Run: headless pygame with SDL's dummy video driver; simulated clock (each Clock.tick advances the game by its frame time, no real sleeping); random seed 0; keys injected as events and as key.get_pressed() state; no mouse input.
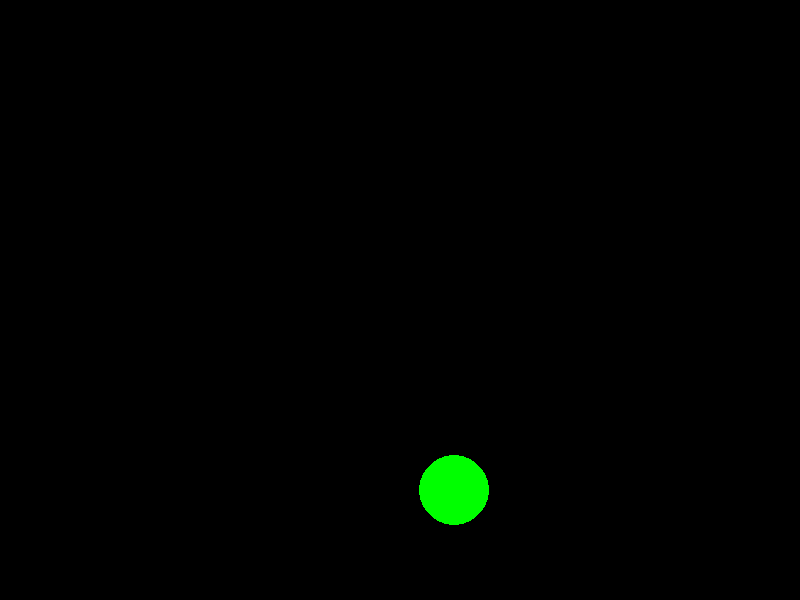
Frame 1 of 4 · flips 1–60 · no input
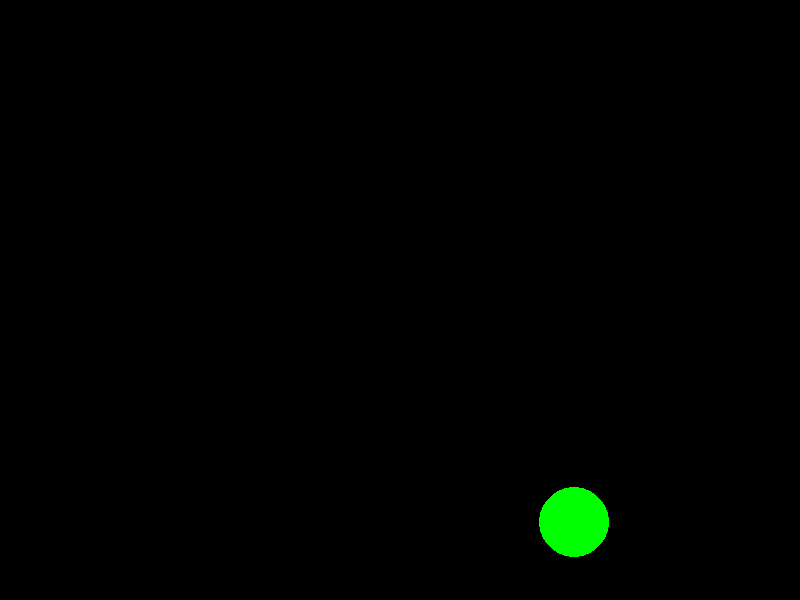
Frame 2 of 4 · flips 61–180 · tapped SPACE, RETURN · held RIGHT (→), D
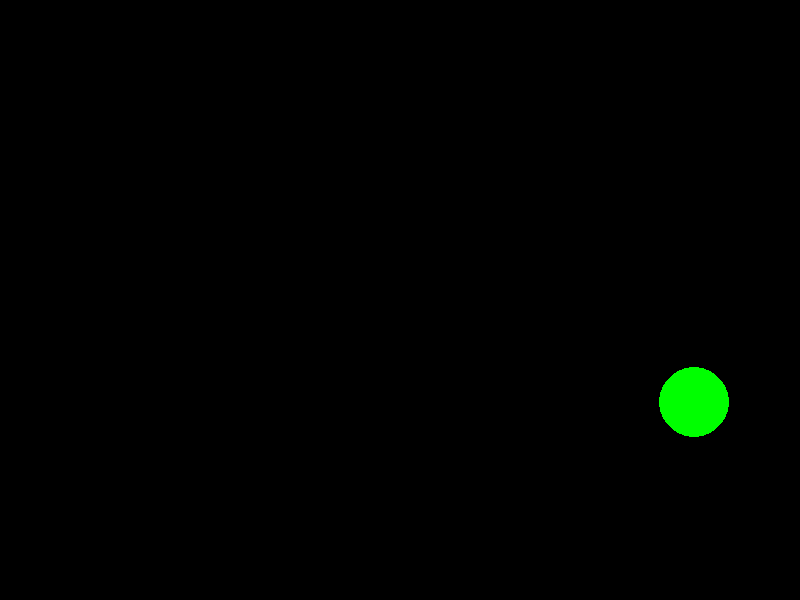
Frame 3 of 4 · flips 181–300 · held DOWN (↓), S
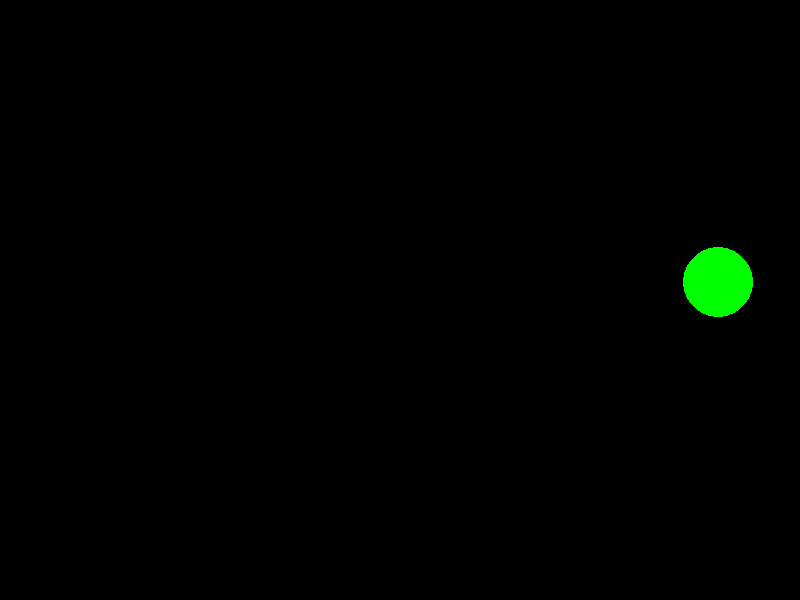
Frame 4 of 4 · flips 301–420 · held LEFT (←), A, UP (↑), W

The pygame program that drew these frames:

import pygame, random

# Start PyGame system
pygame.init()

# Create a screen with dimensions
screen_width = 800
screen_height = 600
screen = pygame.display.set_mode([screen_width, screen_height])

# Helper variables
is_running = True
GREEN = (0, 255, 0)
radius = 35

# Pick random position
position_x = random.randint(0, screen_width)
position_y = random.randint(0, screen_height)
v_x = 1
v_y = 1

while is_running:
    for event in pygame.event.get():
        if event.type == pygame.QUIT:
            is_running = False

    # Check position
    if ((position_x + radius) > screen_width) or ((position_x - radius) < 0):
        v_x = v_x * -1

    if ((position_y + radius) > screen_height) or ((position_y - radius) < 0):
        v_y = v_y * -1

    position_x = position_x + v_x
    position_y = position_y + v_y

    screen.fill((0,0,0))
    pygame.draw.circle(screen, GREEN, (position_x, position_y), radius)
    pygame.display.update()


pygame.quit()
